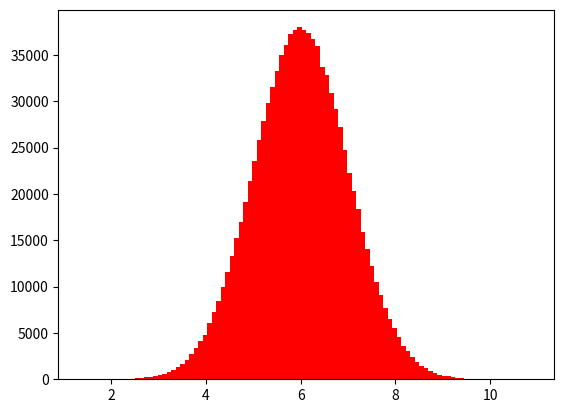

Reproduce this figure in Python. (Note: this script raises an exception after producing the figure.)
import numpy as np
import scipy.stats as ss
import matplotlib.pyplot as plt

def y_func(x):
    return 1 / (1 + np.exp(5 - x))

rv1 = ss.norm(6, 1)              # x ~ N(6, 1), mode = 6
x_samples = rv1.rvs(10**6)       # 样本数量足够大才能足够的接近真实的分布

plt.figure()
plt.subplot()
plt.hist(x_samples, bins=100, normed=True, color='red', edgecolor='black')
plt.xlim(0, 12)
plt.ylim(0, 1)

x = np.linspace(0, 12, 1000)
y = y_func(x)
plt.plot(x, y, color='darkblue', linewidth=2)

y_samples = y_func(x_samples)
plt.hist(y_samples, bins=100, normed=True, orientation='horizontal', color='green', edgecolor='k')

x_mode = 6
y_point = y_func(x_mode)
plt.plot([x_mode, x_mode], [0, y_point], color='cyan', linewidth=2)
plt.plot([0, x_mode], [y_point, y_point], color='cyan', linewidth=2)

plt.text(8, 0.2, r'$P_x$')
plt.text(8, 0.9, 'g')
plt.text(1, 0.3, r'$P_y$')

plt.show()
